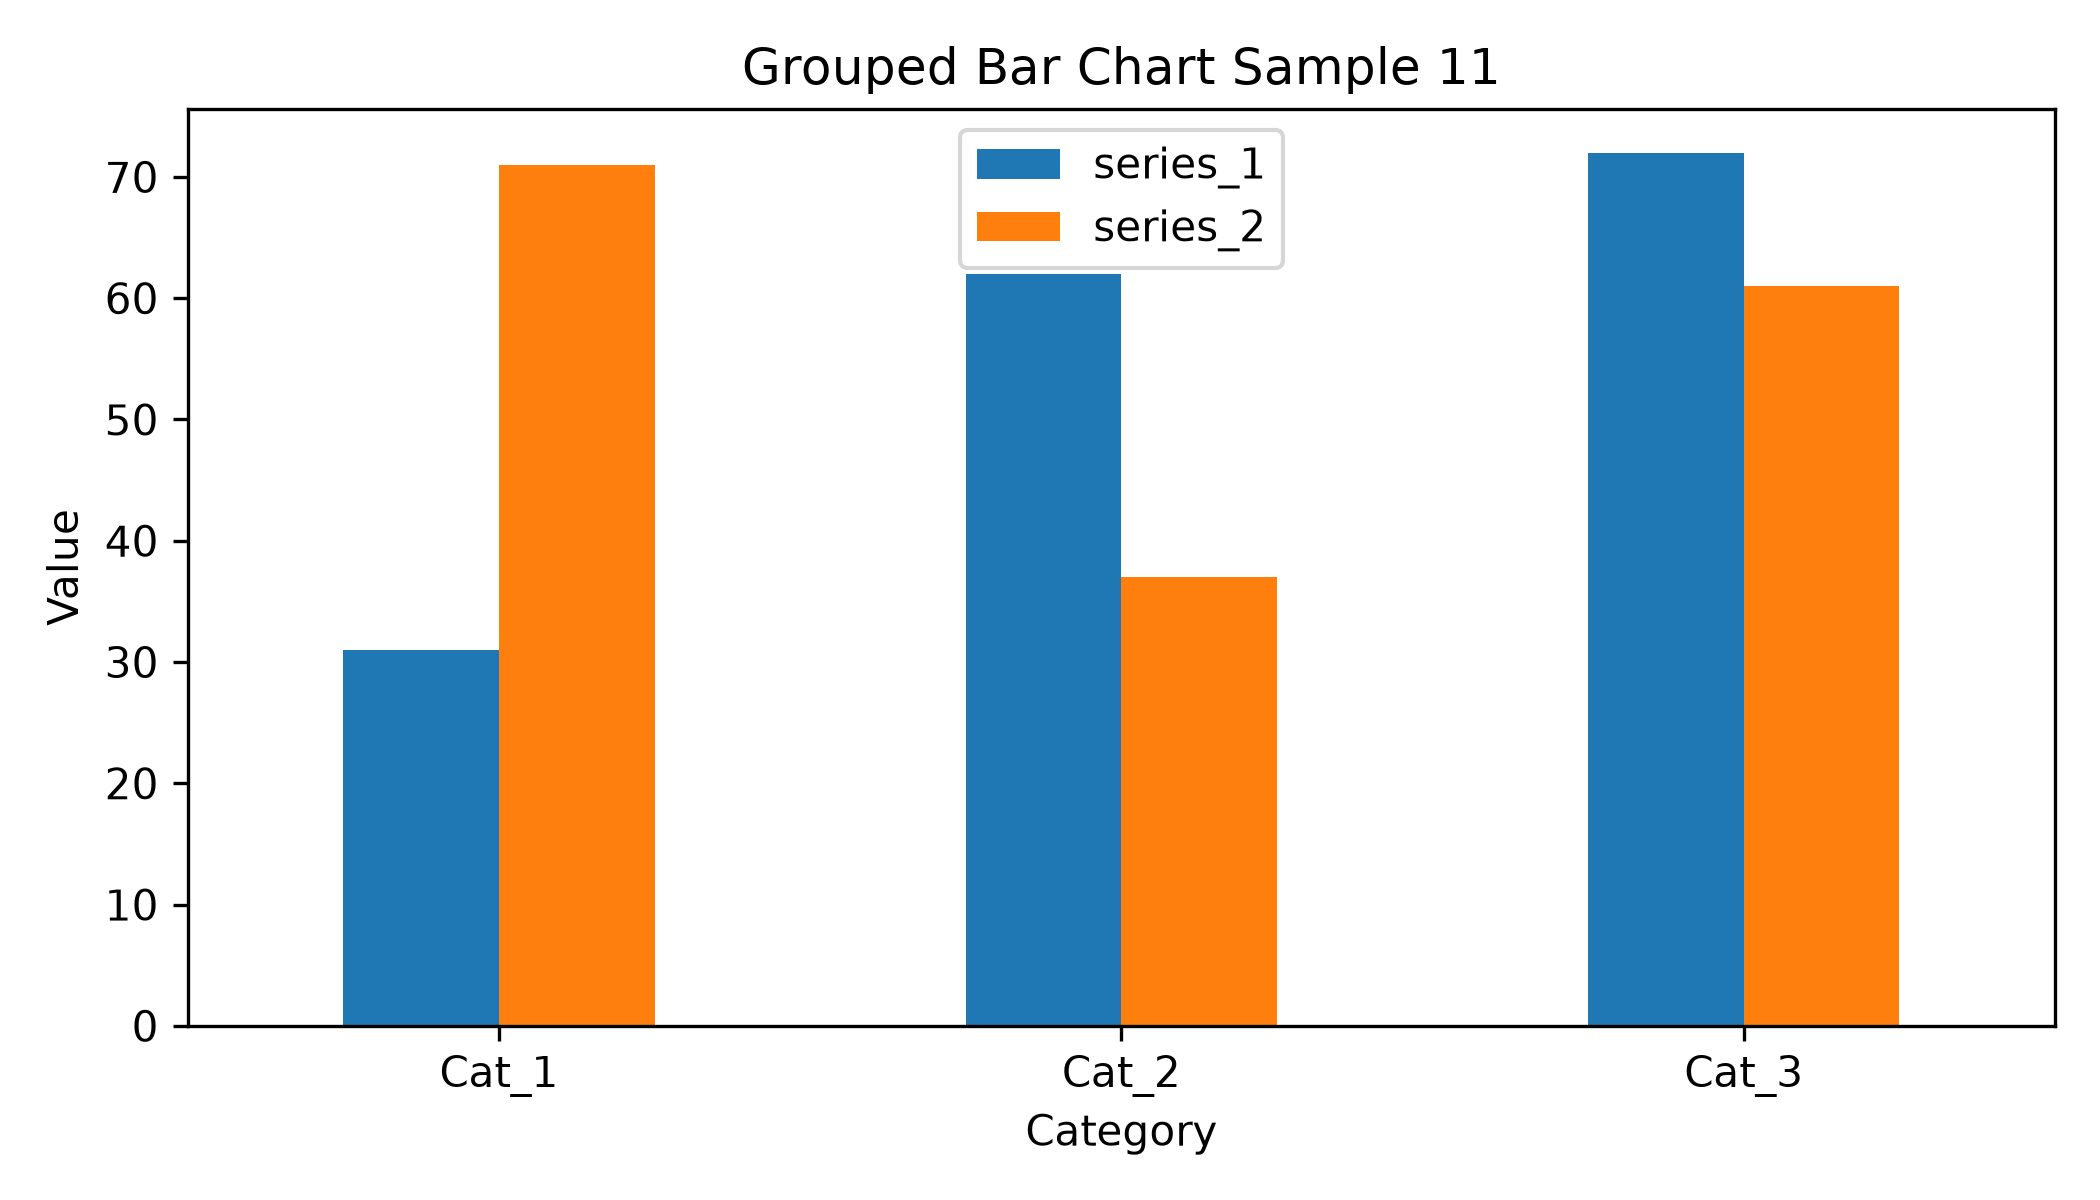

The table this chart was drawn from, first rows:
category, series_1, series_2
Cat_1, 31, 71
Cat_2, 62, 37
Cat_3, 72, 61
